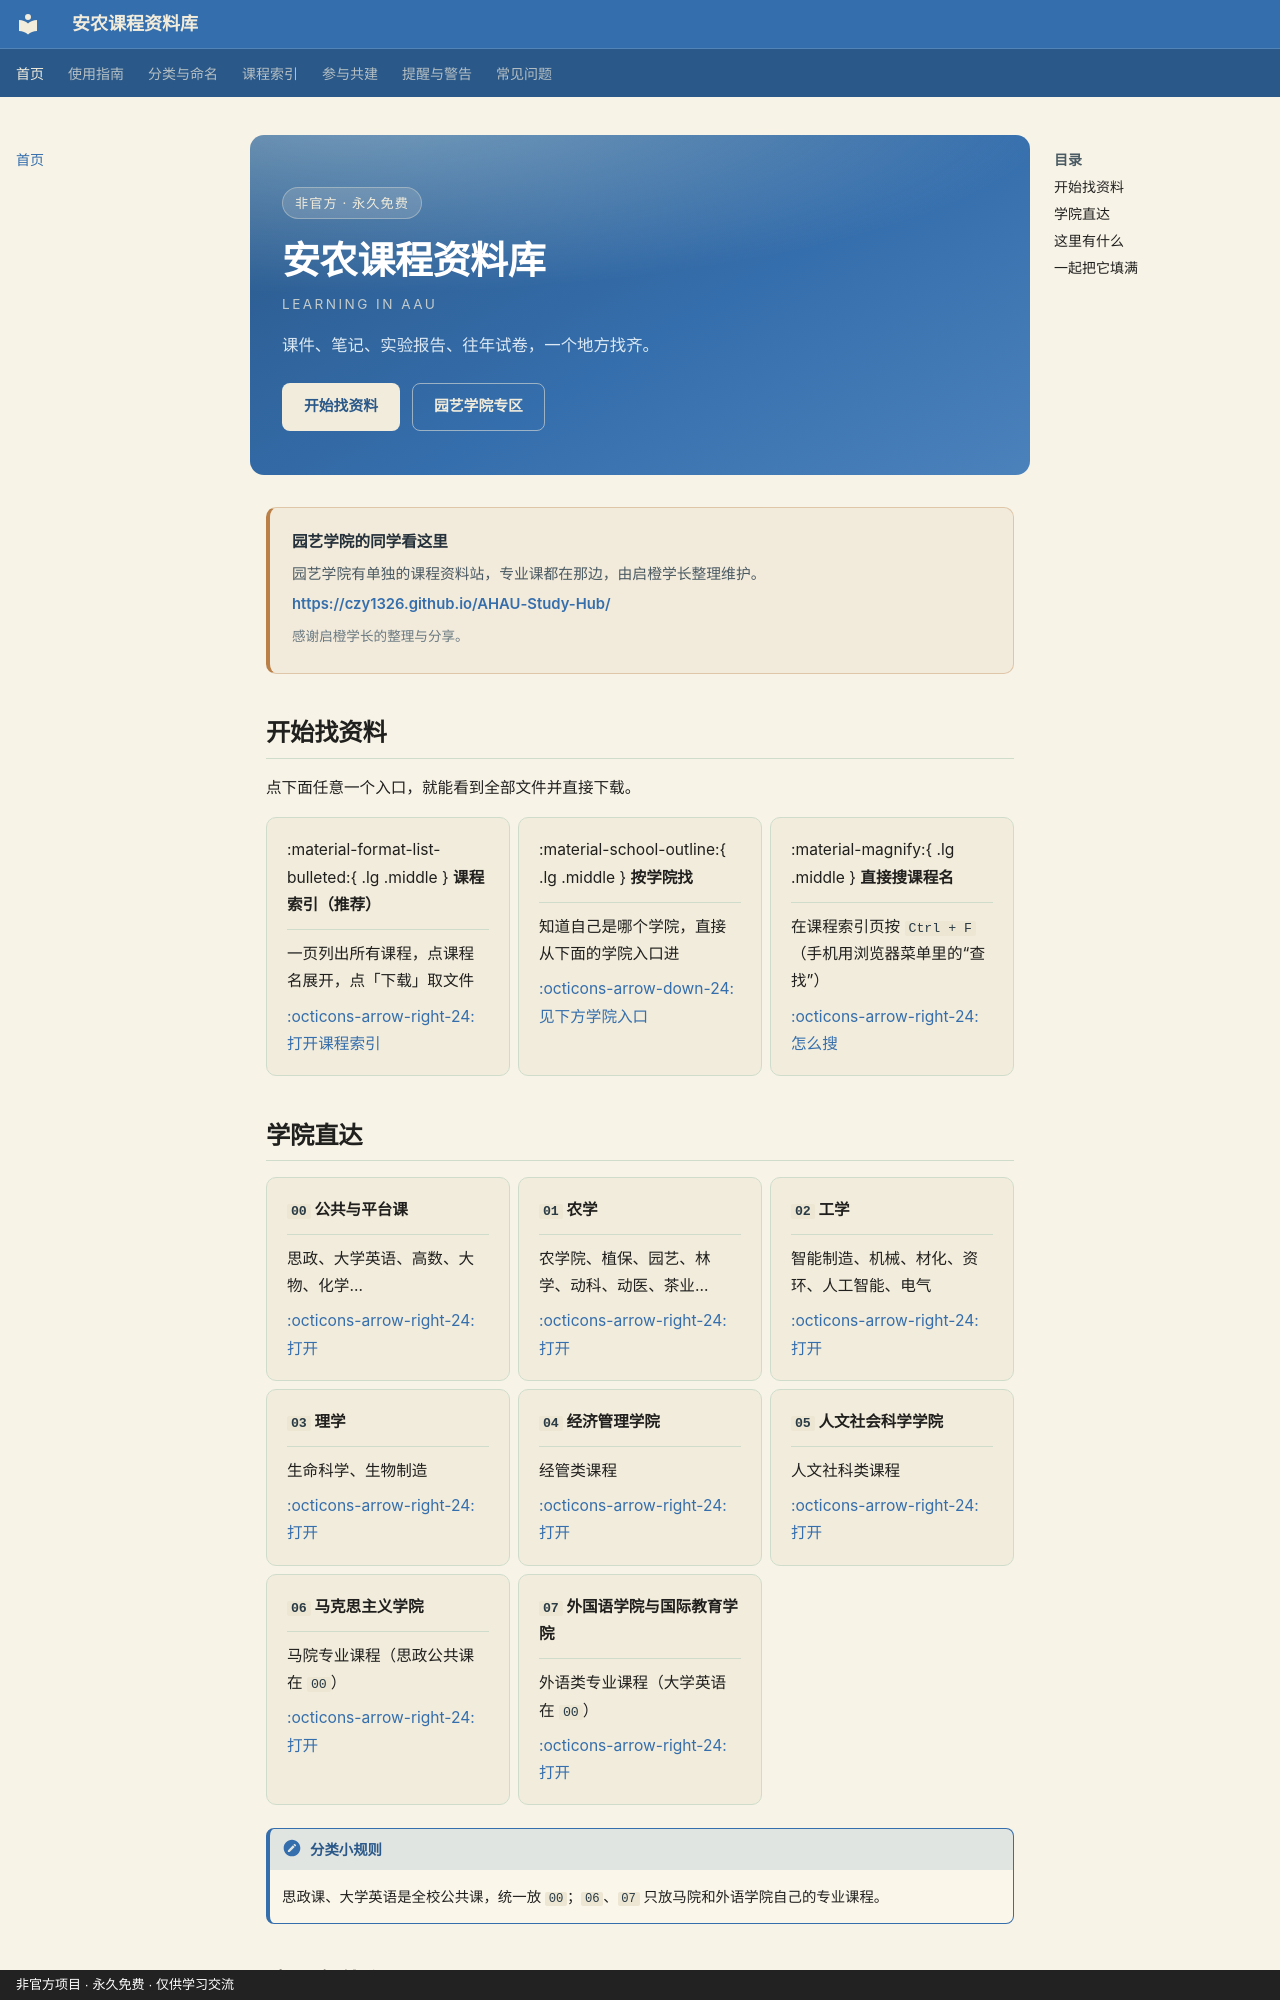

repository: lastwejust/Learning-in-AAU · page: index.html · generator: mkdocs · copyright: 非官方项目 · 永久免费 · 仅供学习交流

<div class="aau-hero">
  <span class="aau-tagline">非官方 · 永久免费</span>
  <h1>安农课程资料库</h1>
  <p class="aau-sub">Learning in AAU</p>
  <p>课件、笔记、实验报告、往年试卷，一个地方找齐。</p>
  <div class="aau-actions">
    <a class="aau-btn aau-btn--solid" href="06-课程索引/">开始找资料</a>
    <a class="aau-btn aau-btn--ghost" href="https://czy1326.github.io/AHAU-Study-Hub/" target="_blank" rel="noopener">园艺学院专区</a>
  </div>
</div>

<div class="aau-callout">
  <div class="aau-callout-title">园艺学院的同学看这里</div>
  <p>园艺学院有单独的课程资料站，专业课都在那边，由启橙学长整理维护。</p>
  <p><a href="https://czy1326.github.io/AHAU-Study-Hub/" target="_blank" rel="noopener">https://czy1326.github.io/AHAU-Study-Hub/</a></p>
  <p class="aau-callout-thanks">感谢启橙学长的整理与分享。</p>
</div>

## 开始找资料

点下面任意一个入口，就能看到全部文件并直接下载。

<div class="grid cards" markdown>

-   :material-format-list-bulleted:{ .lg .middle } **课程索引（推荐）**

    ---

    一页列出所有课程，点课程名展开，点「下载」取文件

    [:octicons-arrow-right-24: 打开课程索引](06-课程索引.md)

-   :material-school-outline:{ .lg .middle } **按学院找**

    ---

    知道自己是哪个学院，直接从下面的学院入口进

    [:octicons-arrow-down-24: 见下方学院入口](#schools)

-   :material-magnify:{ .lg .middle } **直接搜课程名**

    ---

    在课程索引页按 `Ctrl + F`（手机用浏览器菜单里的“查找”）

    [:octicons-arrow-right-24: 怎么搜](01-使用指南.md#find)

</div>

<a id="schools"></a>
